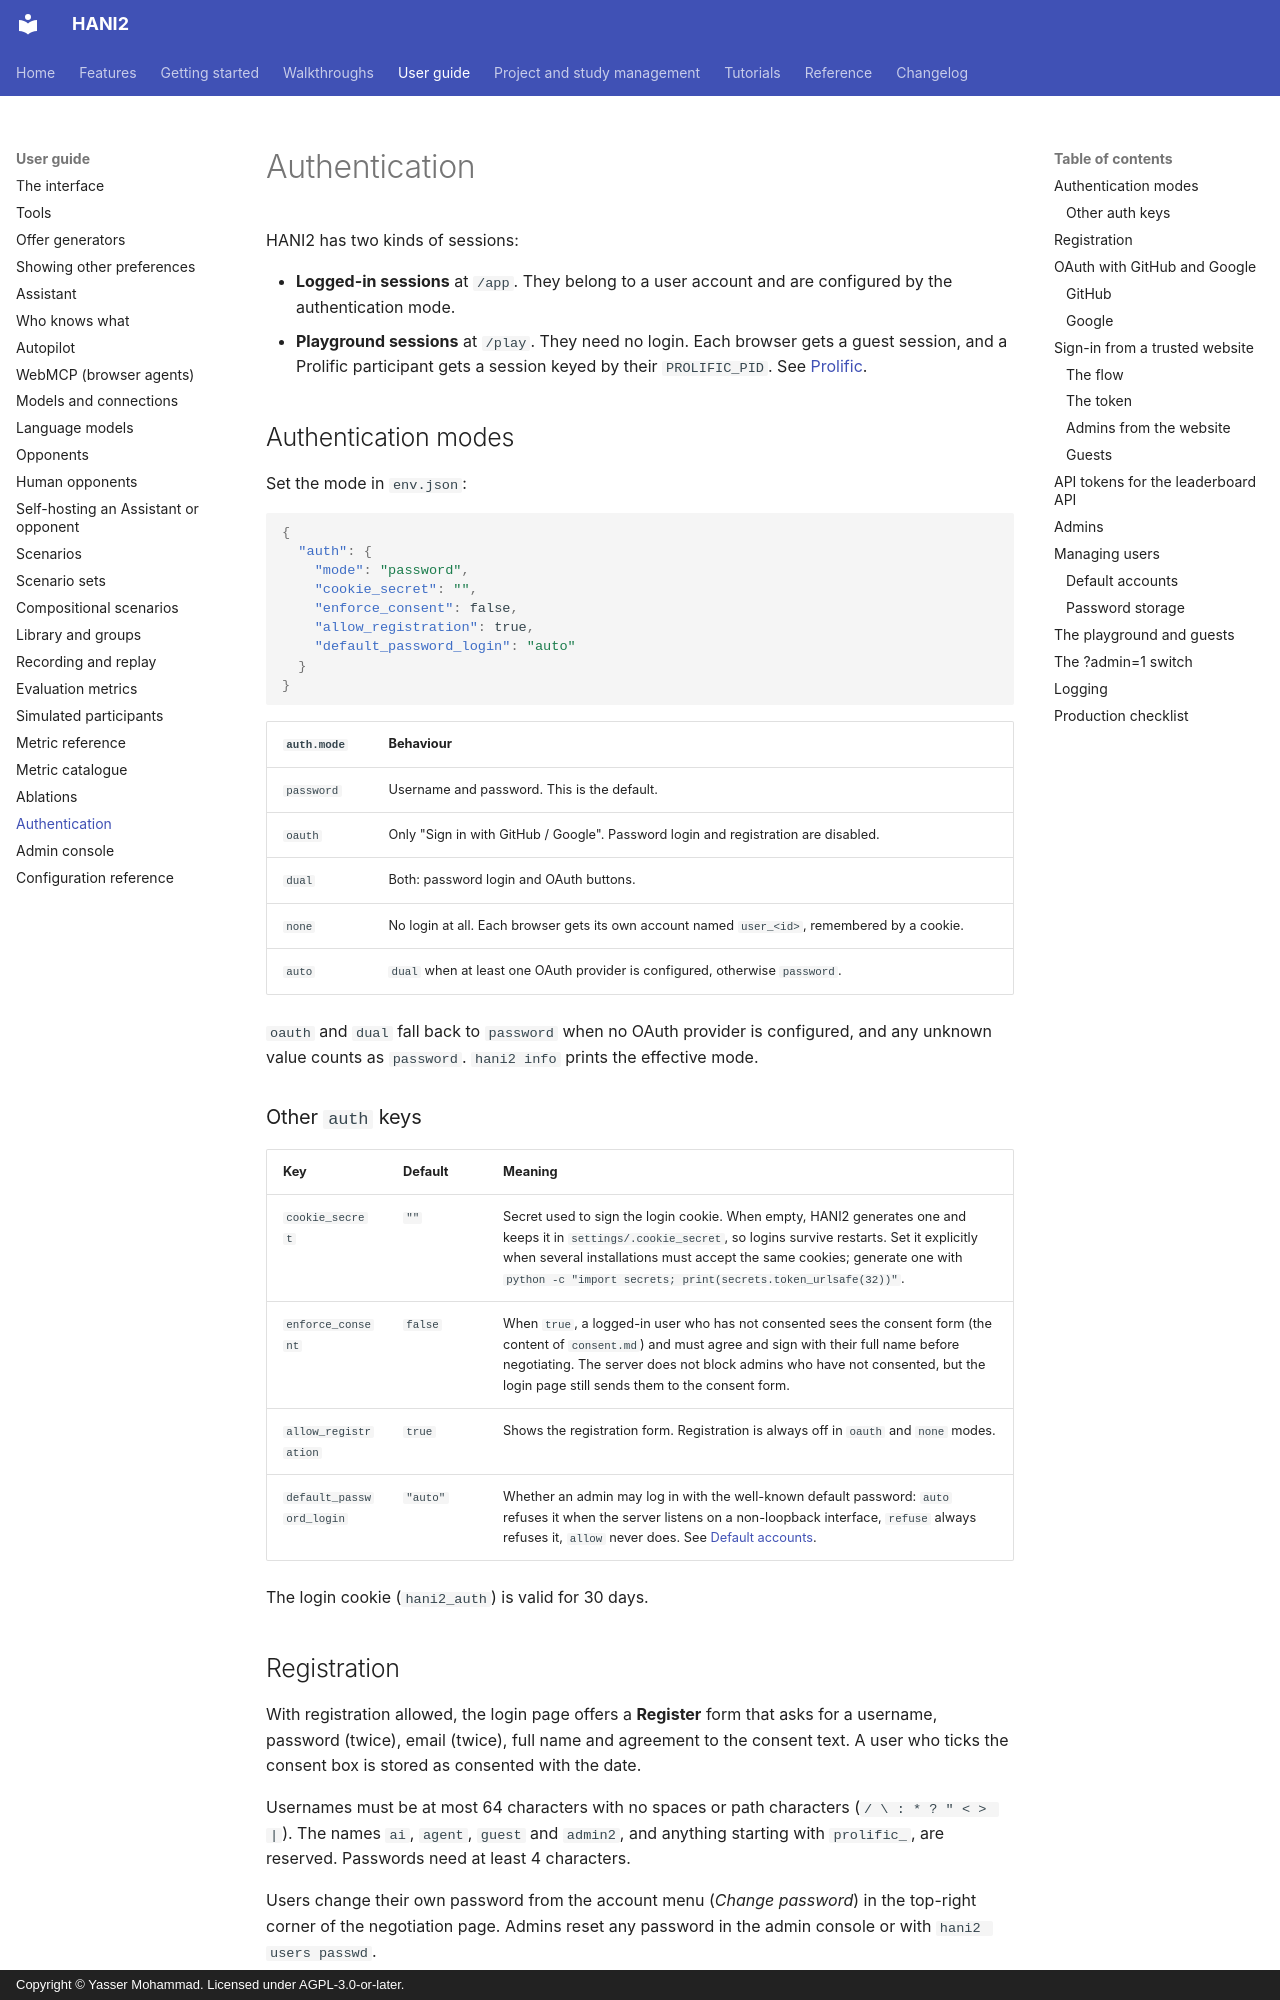

repository: autoneg/hani2 · page: guide/authentication/index.html · generator: mkdocs · copyright: Copyright © Yasser Mohammad. Licensed under AGPL-3.0-or-later.

# Authentication

HANI2 has two kinds of sessions:

- **Logged-in sessions** at `/app`. They belong to a user account and are configured by the authentication mode.
- **Playground sessions** at `/play`. They need no login. Each browser gets a guest session, and a Prolific participant gets a session keyed by their `PROLIFIC_PID`. See [Prolific](prolific.md).

## Authentication modes

Set the mode in `env.json`:

```json
{
  "auth": {
    "mode": "password",
    "cookie_secret": "",
    "enforce_consent": false,
    "allow_registration": true,
    "default_password_login": "auto"
  }
}
```

| `auth.mode` | Behaviour |
| --- | --- |
| `password` | Username and password. This is the default. |
| `oauth` | Only "Sign in with GitHub / Google". Password login and registration are disabled. |
| `dual` | Both: password login and OAuth buttons. |
| `none` | No login at all. Each browser gets its own account named `user_<id>`, remembered by a cookie. |
| `auto` | `dual` when at least one OAuth provider is configured, otherwise `password`. |

`oauth` and `dual` fall back to `password` when no OAuth provider is configured, and any unknown value counts as `password`. `hani2 info` prints the effective mode.

### Other `auth` keys

| Key | Default | Meaning |
| --- | --- | --- |
| `cookie_secret` | `""` | Secret used to sign the login cookie. When empty, HANI2 generates one and keeps it in `settings/.cookie_secret`, so logins survive restarts. Set it explicitly when several installations must accept the same cookies; generate one with `python -c "import secrets; print(secrets.token_urlsafe(32))"`. |
| `enforce_consent` | `false` | When `true`, a logged-in user who has not consented sees the consent form (the content of `consent.md`) and must agree and sign with their full name before negotiating. The server does not block admins who have not consented, but the login page still sends them to the consent form. |
| `allow_registration` | `true` | Shows the registration form. Registration is always off in `oauth` and `none` modes. |
| `default_password_login` | `"auto"` | Whether an admin may log in with the well-known default password: `auto` refuses it when the server listens on a non-loopback interface, `refuse` always refuses it, `allow` never does. See [Default accounts](#default-accounts). |

The login cookie (`hani2_auth`) is valid for 30 days.

## Registration

With registration allowed, the login page offers a **Register** form that asks for a username, password (twice), email (twice), full name and agreement to the consent text. A user who ticks the consent box is stored as consented with the date.

Usernames must be at most 64 characters with no spaces or path characters (`/ \ : * ? " < > |`). The names `ai`, `agent`, `guest` and `admin2`, and anything starting with `prolific_`, are reserved. Passwords need at least 4 characters.

Users change their own password from the account menu (*Change password*) in the top-right corner of the negotiation page. Admins reset any password in the admin console or with `hani2 users passwd`.
